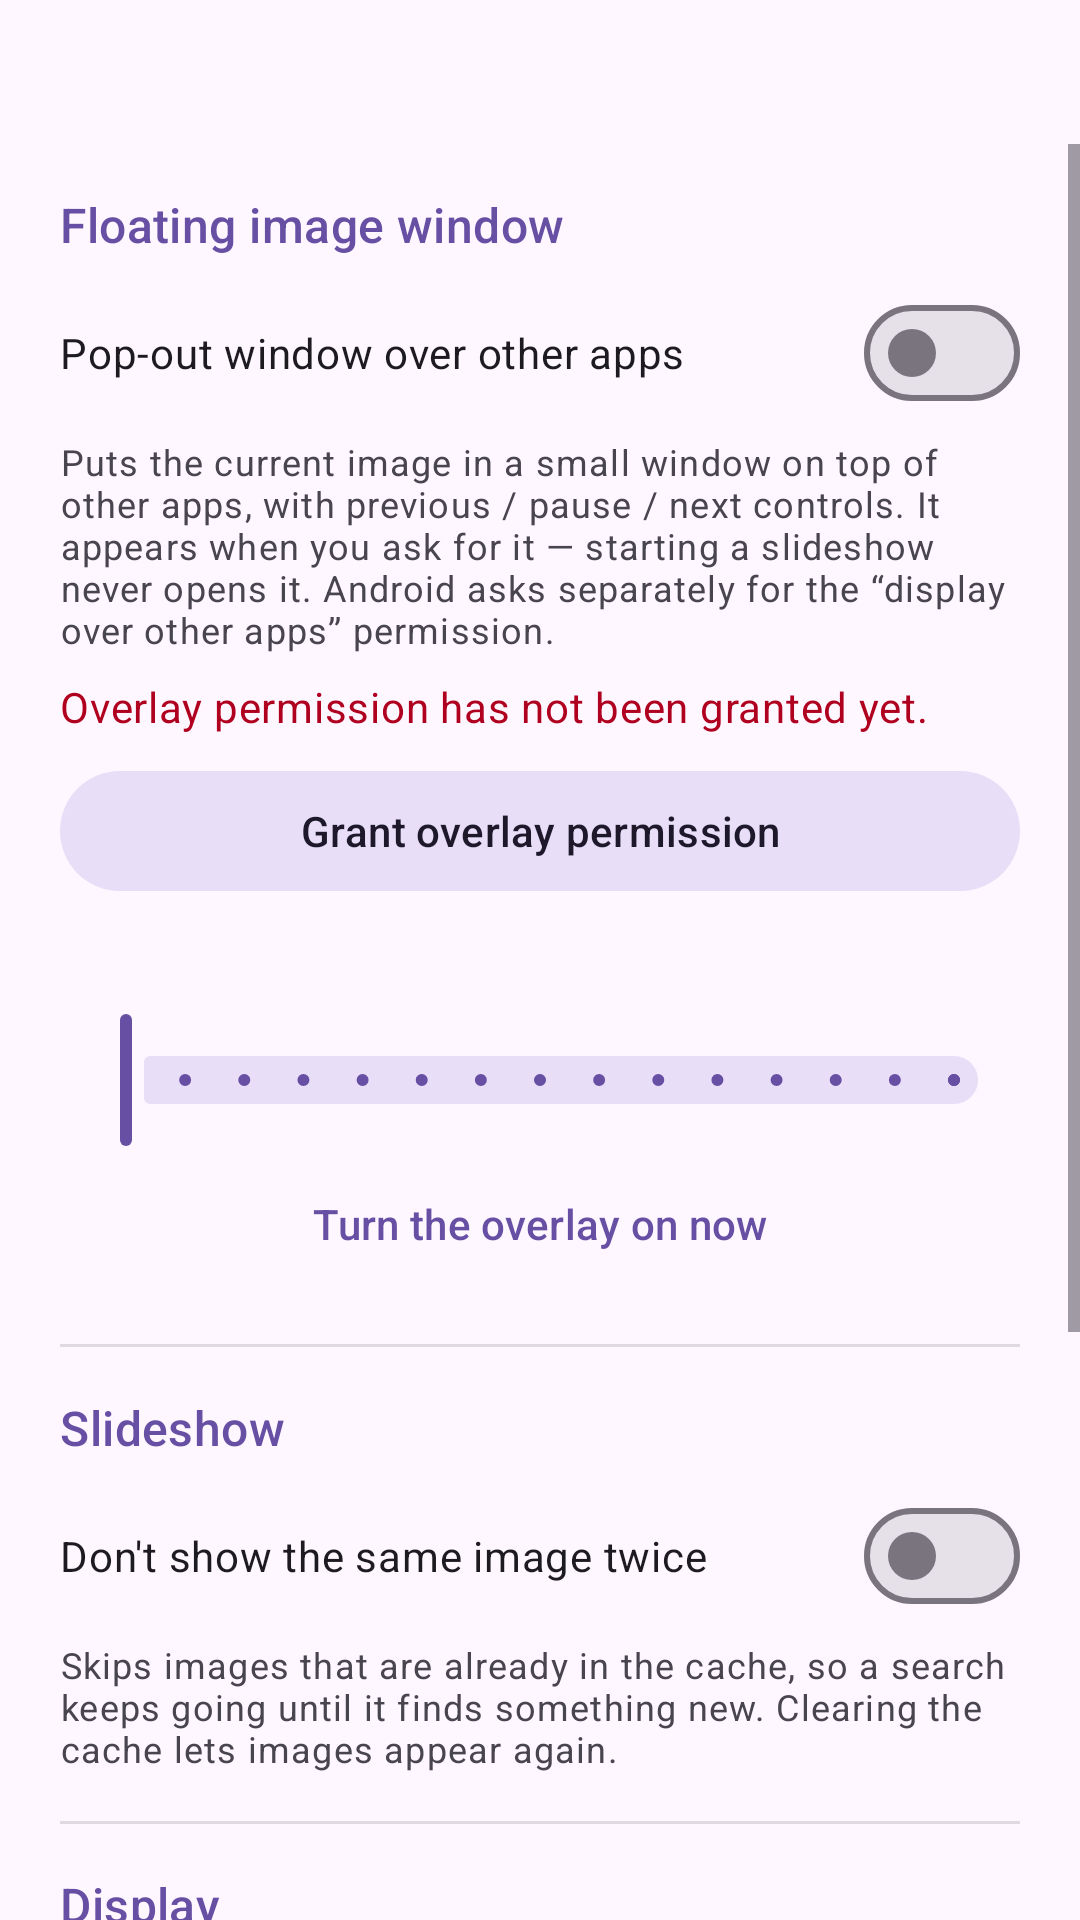

The Android layout XML behind this screen, and the referenced resources:
<!-- AndroidManifest.xml: application theme Theme.RandomImages -->
<!-- res/layout/activity_settings.xml -->
<?xml version="1.0" encoding="utf-8"?>
<LinearLayout xmlns:android="http://schemas.android.com/apk/res/android"
    android:layout_width="match_parent"
    android:layout_height="match_parent"
    android:fitsSystemWindows="true"
    android:orientation="vertical">

    <com.google.android.material.appbar.MaterialToolbar
        android:id="@+id/toolbar"
        style="@style/Widget.RandomImages.Toolbar"
        android:layout_width="match_parent"
        android:layout_height="48dp"
        android:title="@string/settings_title" />

    <ScrollView
        android:layout_width="match_parent"
        android:layout_height="0dp"
        android:layout_weight="1"
        android:fillViewport="true">

    <LinearLayout
        android:layout_width="match_parent"
        android:layout_height="wrap_content"
        android:orientation="vertical"
        android:paddingLeft="20dp"
        android:paddingRight="20dp"
        android:paddingTop="16dp"
        android:paddingBottom="24dp">

        <TextView
            android:layout_width="match_parent"
            android:layout_height="wrap_content"
            android:textAppearance="?attr/textAppearanceTitleMedium"
            android:textColor="?attr/colorPrimary"
            android:text="@string/settings_overlay_header" />

        <com.google.android.material.materialswitch.MaterialSwitch
            android:id="@+id/overlaySwitch"
            android:layout_width="match_parent"
            android:layout_height="wrap_content"
            android:layout_marginTop="8dp"
            android:text="@string/settings_overlay_enable" />

        <TextView
            android:layout_width="match_parent"
            android:layout_height="wrap_content"
            android:layout_marginTop="4dp"
            android:textAppearance="?attr/textAppearanceBodySmall"
            android:textColor="?android:attr/textColorSecondary"
            android:text="@string/overlay_help" />

        <TextView
            android:id="@+id/overlayPermissionRow"
            android:layout_width="match_parent"
            android:layout_height="wrap_content"
            android:layout_marginTop="8dp"
            android:textAppearance="?attr/textAppearanceBodyMedium"
            android:textColor="#FFB00020"
            android:text="@string/overlay_permission_needed" />

        <com.google.android.material.button.MaterialButton
            android:id="@+id/overlayPermissionButton"
            style="@style/Widget.Material3.Button.TonalButton"
            android:layout_width="match_parent"
            android:layout_height="wrap_content"
            android:layout_marginTop="8dp"
            android:text="@string/grant_overlay_permission" />

        <TextView
            android:id="@+id/overlaySizeLabel"
            android:layout_width="match_parent"
            android:layout_height="wrap_content"
            android:layout_marginTop="16dp"
            android:textAppearance="?attr/textAppearanceBodyMedium" />

        <com.google.android.material.slider.Slider
            android:id="@+id/overlaySize"
            android:layout_width="match_parent"
            android:layout_height="wrap_content"
            android:valueFrom="20.0"
            android:valueTo="90.0"
            android:stepSize="5.0" />

        <com.google.android.material.button.MaterialButton
            android:id="@+id/overlayTestButton"
            style="@style/Widget.Material3.Button.TextButton"
            android:layout_width="match_parent"
            android:layout_height="wrap_content"
            android:text="@string/overlay_test" />

        <TextView
            android:layout_width="match_parent"
            android:layout_height="1dp"
            android:layout_marginTop="16dp"
            android:background="?android:attr/listDivider" />

        <TextView
            android:layout_width="match_parent"
            android:layout_height="wrap_content"
            android:layout_marginTop="16dp"
            android:textAppearance="?attr/textAppearanceTitleMedium"
            android:textColor="?attr/colorPrimary"
            android:text="@string/settings_slideshow_header" />

        <com.google.android.material.materialswitch.MaterialSwitch
            android:id="@+id/noRepeat"
            android:layout_width="match_parent"
            android:layout_height="wrap_content"
            android:layout_marginTop="8dp"
            android:text="@string/settings_no_repeat" />

        <TextView
            android:layout_width="match_parent"
            android:layout_height="wrap_content"
            android:layout_marginTop="4dp"
            android:textAppearance="?attr/textAppearanceBodySmall"
            android:textColor="?android:attr/textColorSecondary"
            android:text="@string/settings_no_repeat_help" />

        <TextView
            android:layout_width="match_parent"
            android:layout_height="1dp"
            android:layout_marginTop="16dp"
            android:background="?android:attr/listDivider" />

        <TextView
            android:layout_width="match_parent"
            android:layout_height="wrap_content"
            android:layout_marginTop="16dp"
            android:textAppearance="?attr/textAppearanceTitleMedium"
            android:textColor="?attr/colorPrimary"
            android:text="@string/settings_display_header" />

        <com.google.android.material.materialswitch.MaterialSwitch
            android:id="@+id/nightMode"
            android:layout_width="match_parent"
            android:layout_height="wrap_content"
            android:layout_marginTop="8dp"
            android:text="@string/settings_dark" />

        <com.google.android.material.materialswitch.MaterialSwitch
            android:id="@+id/keepAwake"
            android:layout_width="match_parent"
            android:layout_height="wrap_content"
            android:layout_marginTop="8dp"
            android:text="@string/settings_keep_awake" />

        <TextView
            android:layout_width="match_parent"
            android:layout_height="1dp"
            android:layout_marginTop="16dp"
            android:background="?android:attr/listDivider" />

        <TextView
            android:layout_width="match_parent"
            android:layout_height="wrap_content"
            android:layout_marginTop="16dp"
            android:textAppearance="?attr/textAppearanceTitleMedium"
            android:textColor="?attr/colorPrimary"
            android:text="@string/settings_network_header" />

        <com.google.android.material.materialswitch.MaterialSwitch
            android:id="@+id/wifiOnly"
            android:layout_width="match_parent"
            android:layout_height="wrap_content"
            android:layout_marginTop="8dp"
            android:text="@string/settings_wifi_only" />

        <TextView
            android:id="@+id/versionLabel"
            android:layout_width="match_parent"
            android:layout_height="wrap_content"
            android:layout_marginTop="24dp"
            android:textAppearance="?attr/textAppearanceBodySmall"
            android:textColor="?android:attr/textColorSecondary" />
    </LinearLayout>
    </ScrollView>
</LinearLayout>
<!-- resources referenced by this layout -->
<resources>
  <string name="grant_overlay_permission">Grant overlay permission</string>
  <string name="overlay_help">Puts the current image in a small window on top of other apps, with previous / pause / next controls. It appears when you ask for it — starting a slideshow never opens it. Android asks separately for the “display over other apps” permission.</string>
  <string name="overlay_permission_needed">Overlay permission has not been granted yet.</string>
  <string name="overlay_test">Turn the overlay on now</string>
  <string name="settings_dark">Dark theme</string>
  <string name="settings_display_header">Display</string>
  <string name="settings_keep_awake">Keep the screen on while running</string>
  <string name="settings_network_header">Network</string>
  <string name="settings_no_repeat">Don\'t show the same image twice</string>
  <string name="settings_no_repeat_help">Skips images that are already in the cache, so a search keeps going until it finds something new. Clearing the cache lets images appear again.</string>
  <string name="settings_overlay_enable">Pop-out window over other apps</string>
  <string name="settings_overlay_header">Floating image window</string>
  <string name="settings_slideshow_header">Slideshow</string>
  <string name="settings_title">Settings</string>
  <string name="settings_wifi_only">Fetch on Wi-Fi only</string>
  <style name="Widget.RandomImages.Toolbar" parent="Widget.Material3.Toolbar">
          <item name="titleTextAppearance">?attr/textAppearanceTitleSmall</item>
          <item name="titleMargin">12dp</item>
          <item name="contentInsetStartWithNavigation">8dp</item>
          <item name="android:paddingStart">0dp</item>
          <item name="android:paddingEnd">0dp</item>
      </style>
  <style name="Theme.RandomImages" parent="Theme.Material3.DayNight.NoActionBar">
          <item name="android:statusBarColor">@android:color/transparent</item>
          <item name="android:navigationBarColor">@android:color/transparent</item>
      </style>
</resources>
